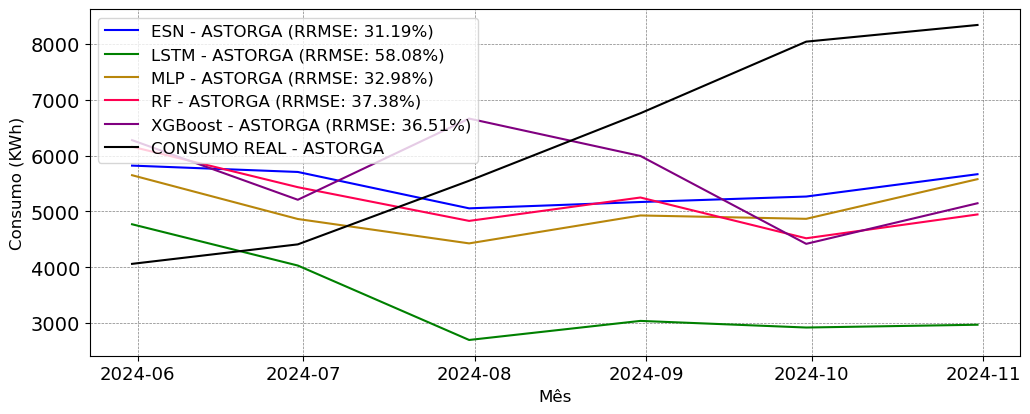

The file beside this chart, header and first rows:
; MAPE; RRMSE
ESN; 0.2861; 0.3119
LSTM; 0.4342; 0.5808
MLP; 0.2821; 0.3298
RF; 0.3244; 0.3738
XGBoost; 0.3123; 0.3651
